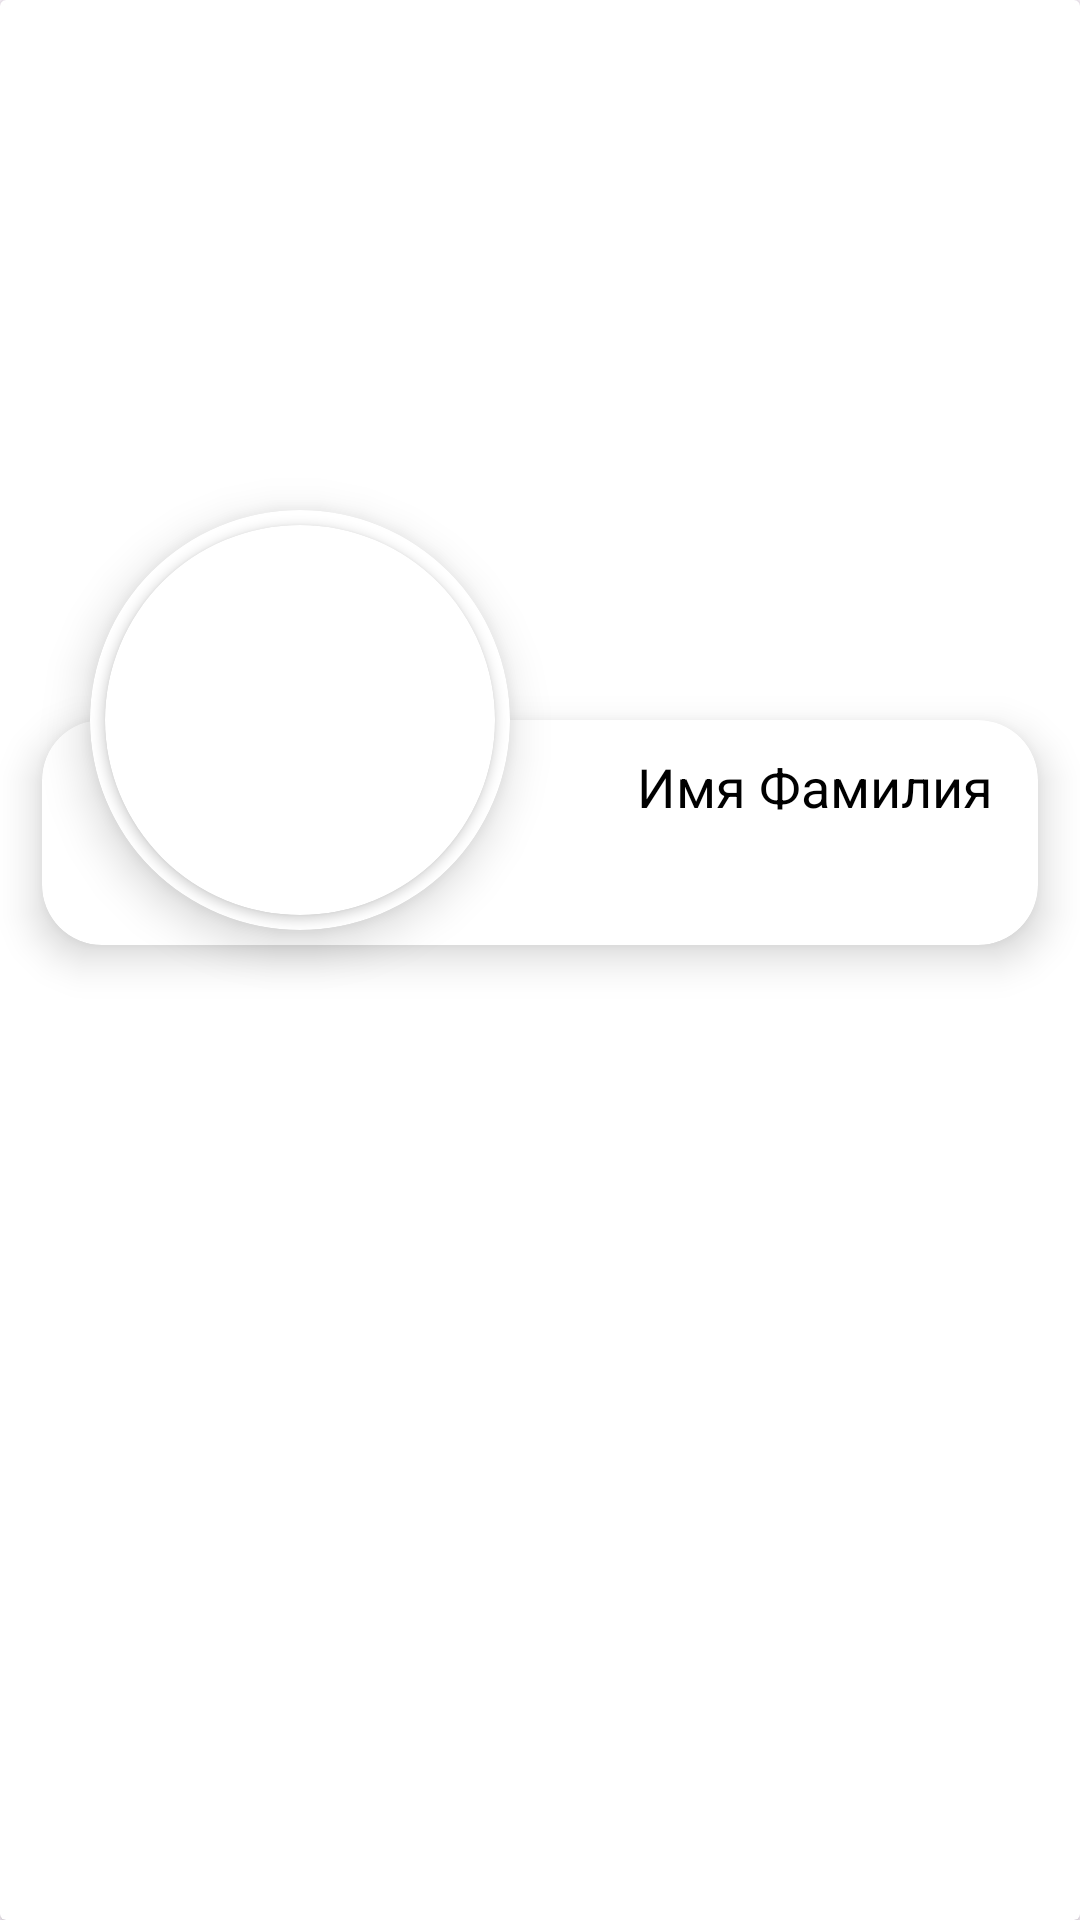

The Android layout XML behind this screen, and the referenced resources:
<!-- AndroidManifest.xml: application theme Theme.MyPetHelper -->
<!-- res/layout/fragment_profile.xml -->
<?xml version="1.0" encoding="utf-8"?>
<FrameLayout xmlns:android="http://schemas.android.com/apk/res/android"
    xmlns:app="http://schemas.android.com/apk/res-auto"
    xmlns:tools="http://schemas.android.com/tools"
    android:layout_width="match_parent"
    android:layout_height="match_parent"
    android:id="@+id/fullCard"
    android:backgroundTint="@color/teal_200"
    tools:context="com.example.mypethelper.Profile">


    <androidx.cardview.widget.CardView
        android:id="@+id/cardView1"
        android:layout_width="match_parent"
        android:layout_height="match_parent">

        <ImageView
            android:id="@+id/imageView"
            android:layout_width="match_parent"
            android:layout_height="237dp"
            android:scaleType="centerCrop"
            android:src="@drawable/clear" />

        <androidx.cardview.widget.CardView
            android:id="@+id/cardView"
            android:layout_width="match_parent"
            android:layout_height="513dp"
            android:layout_gravity="bottom"
            android:backgroundTint="@color/white"
            app:cardCornerRadius="22dp"
            app:cardElevation="0dp">

            <androidx.recyclerview.widget.RecyclerView
                android:id="@+id/rcPlas"
                android:layout_width="355dp"
                android:layout_height="384dp"
                android:layout_gravity="bottom"
                android:layout_marginLeft="15dp"
                android:layout_marginRight="15dp" />
        </androidx.cardview.widget.CardView>

        <androidx.cardview.widget.CardView
            android:id="@+id/TitleBlock"
            android:layout_width="match_parent"
            android:layout_height="75dp"
            android:layout_gravity="center_horizontal"
            android:layout_marginStart="14dp"
            android:layout_marginTop="240dp"
            android:layout_marginEnd="14dp"
            app:cardBackgroundColor="#FFFFFF"
            app:cardCornerRadius="20dp"
            app:cardElevation="8dp">

            <TextView
                android:id="@+id/textView5"
                android:layout_width="match_parent"
                android:layout_height="81dp"
                android:paddingTop="10dp"
                android:paddingRight="15dp"
                android:text="Имя Фамилия"
                android:textAlignment="textEnd"
                android:textColor="@color/black"
                android:textSize="18sp" />
        </androidx.cardview.widget.CardView>

        <androidx.cardview.widget.CardView
            android:layout_width="140dp"
            android:layout_height="140dp"
            android:layout_marginStart="30dp"
            android:layout_marginTop="170dp"
            android:background="@drawable/ic_profile"
            app:cardCornerRadius="100dp"
            app:cardElevation="9dp">


            <androidx.cardview.widget.CardView
                android:layout_width="match_parent"
                android:layout_height="match_parent"
                android:layout_margin="5dp"
                app:cardCornerRadius="100dp">

                <ImageView
                    android:id="@+id/imageView5"
                    android:layout_width="match_parent"
                    android:layout_height="match_parent"
                    android:scaleType="centerCrop"
                    android:src="@drawable/clear" />
            </androidx.cardview.widget.CardView>
        </androidx.cardview.widget.CardView>

    </androidx.cardview.widget.CardView>

</FrameLayout>
<!-- resources referenced by this layout -->
<resources>
  <color name="black">#FF000000</color>
  <color name="teal_200">#FF03DAC5</color>
  <color name="white">#FFFFFFFF</color>
  <!-- drawable ic_profile: png bitmap (drawable, 2797 bytes) -->
  <style name="Theme.MyPetHelper" parent="Base.Theme.MyPetHelper" />
  <style name="Base.Theme.MyPetHelper" parent="Theme.Material3.DayNight.NoActionBar">
          
          
      </style>
</resources>
